Run: headless pygame with SDL's dummy video driver; simulated clock (each Clock.tick advances the game by its frame time, no real sleeping); random seed 0; keys injected as events and as key.get_pressed() state; mouse plan: one left click at the window centre at the start of phase 2, then a move to the lower-right quarter at the start of phase 3.
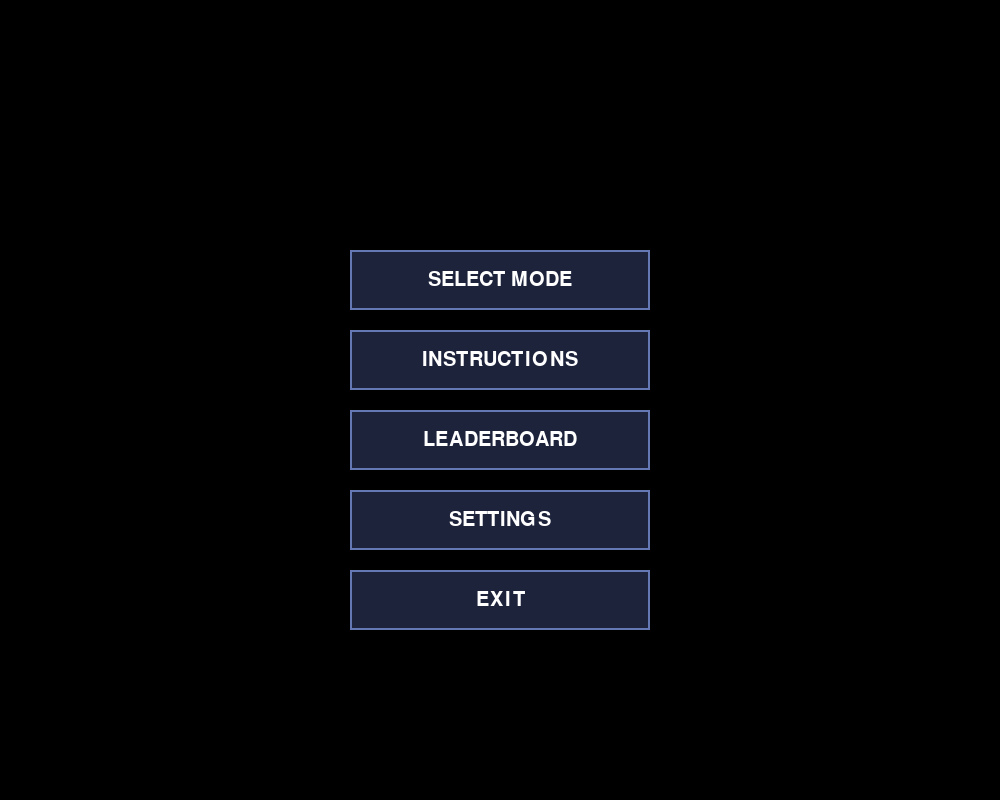
Frame 1 of 4 · flips 1–60 · no input
Frame 2 of 4 · flips 61–180 · clicked the window centre · tapped SPACE, RETURN · held RIGHT (→), D · screen unchanged from frame 1, image omitted
Frame 3 of 4 · flips 181–300 · moved the mouse to the lower-right quarter · held DOWN (↓), S · screen unchanged from frame 2, image omitted
Frame 4 of 4 · flips 301–420 · held LEFT (←), A, UP (↑), W · screen unchanged from frame 3, image omitted

The pygame program that drew these frames:

import pygame
import sys

# Initialise all Pygame modules
pygame.init()

# Window Setup
WIDTH, HEIGHT = 1000,800 # 1000px wide + 800px tall
SCREEN = pygame.display.set_mode((WIDTH,HEIGHT))
pygame.display.set_caption("Spaceship Shooter") # window title

# Control game's frame rate
clock = pygame.time.Clock()

# Colours
BLACK = (0,0,0)
WHITE = (255,255,255)
RED = (255,0,0)
YELLOW = (255,255,0)
GREEN = (0,255,0)
BLUE = (0,0,255)

# Button Colours
BUTTON_COLOUR = (30,35,60)
BUTTON_HOVER = (50,60,100)
BUTTON_BORDER = (100,120,180)

# Font
FONT = pygame.font.SysFont(None, 30)

# Game States
MENU = "menu"
INSTRUCTIONS = "instructions"
LEADERBOARD = "leaderboard"
SETTINGS = "settings"
MODE_SELECT = "mode_select"
PLAYER_SETUP = "player_setup"
GAME = "game"
GAME_OVER = "game_over"

# Current Game State
game_state = MENU
game_mode = None
sound_enabled = True

# Player Setup
player_1_name = ""
player_2_name = ""
difficulty = "Easy"
player_1_crosshair = RED
player_2_crosshair = BLUE

# Create a Reusable Button
def draw_button(text, x, y, WIDTH, HEIGHT):
    mouse_pos = pygame.mouse.get_pos()
    # Create button rectangle
    button_rect = pygame.Rect(x, y, WIDTH, HEIGHT)

    # Check if mouse's hovering over button
    if button_rect.collidepoint(mouse_pos):
        colour = BUTTON_HOVER
    else:
        colour = BUTTON_COLOUR

    # Draw button & button border
    pygame.draw.rect(SCREEN, colour, button_rect)
    pygame.draw.rect(SCREEN, BUTTON_BORDER, button_rect, 2)

    # Create button text & centre inside button
    text_surface = FONT.render(text, True, WHITE)
    text_rect = text_surface.get_rect(center=button_rect.center)

    # Draw text onto screen
    SCREEN.blit(text_surface, text_rect)

    return button_rect

# Game Loop
running = True
while running:
    SCREEN.fill(BLACK)

    # Create menu
    if game_state == MENU:
        SCREEN.fill(BLACK)

        # Draw menu buttons
        select_mode_button = draw_button(
            "SELECT MODE",
            350,
            250,
            300,
            60
        )

        instructions_button = draw_button(
            "INSTRUCTIONS",
            350,
            330,
            300,
            60
        )

        leaderboard_button = draw_button(
            "LEADERBOARD",
            350,
            410,
            300,
            60
        )

        settings_button = draw_button(
            "SETTINGS",
            350,
            490,
            300,
            60
        )

        exit_button = draw_button(
            "EXIT",
            350,
            570,
            300,
            60
        )


    # Create instructions screen
    elif game_state == INSTRUCTIONS:
        SCREEN.fill(BLUE)
        # Draw back button
        back_button = draw_button(
            "BACK",
            50,
            700,
            150,
            50
        )

    # Create leaderboard screen
    elif game_state == LEADERBOARD:
        SCREEN.fill(GREEN)

        # Draw back button
        back_button = draw_button(
            "BACK",
            50,
            700,
            150,
            50
        )

    # Create settings screen
    elif game_state == SETTINGS:
        SCREEN.fill(YELLOW)

        # Draw sound toggle button
        sound_button = draw_button(
            "SOUND: ON" if sound_enabled else "SOUND: OFF",
            350,
            300,
            300,
            60
        )

        # Draw back button
        back_button = draw_button(
            "BACK",
            50,
            700,
            150,
            50
        )

    # Mode Selection Screen
    elif game_state == MODE_SELECT:
        SCREEN.fill(RED)

        # Draw mode selection buttons
        single_player_button = draw_button(
            "SINGLE PLAYER",
            350,
            300,
            300,
            60
        )

        two_player_button = draw_button(
            "2 PLAYERS",
            350,
            380,
            300,
            60
        )

        back_button = draw_button(
            "BACK",
            50,
            700,
            150,
            50
        )

    # Player Setup Screen
    elif game_state == PLAYER_SETUP:
        SCREEN.fill((20,20,40))

        # Draw screen title
        title_text = FONT.render("PLAYER SETUP", )

    # Check what every event was
    for event in pygame.event.get():
        # Close window
        if event.type == pygame.QUIT:
            running = False

        if event.type == pygame.MOUSEBUTTONDOWN:
            # Main Menu buttons
            if game_state == MENU:
                if select_mode_button.collidepoint(event.pos):
                    game_state = MODE_SELECT
                elif instructions_button.collidepoint(event.pos):
                    game_state = INSTRUCTIONS
                elif leaderboard_button.collidepoint(event.pos):
                    game_state = LEADERBOARD
                elif settings_button.collidepoint(event.pos):
                    game_state = SETTINGS
                elif exit_button.collidepoint(event.pos):
                    running = False

            # Instructions buttons
            elif game_state == INSTRUCTIONS:
                if back_button.collidepoint(event.pos):
                    game_state = MENU

            # Leaderboard buttons
            elif game_state == LEADERBOARD:
                if back_button.collidepoint(event.pos):
                    game_state = MENU

            # Settings buttons
            elif game_state == SETTINGS:
                # Toggle sound effects
                if sound_button.collidepoint(event.pos):
                    # "not" creates unlimited toggling
                    sound_enabled = not sound_enabled
                # Return to main menu
                elif back_button.collidepoint(event.pos):
                    game_state = MENU

            # Mode selection buttons
            elif game_state == MODE_SELECT:
                # Select single player mode
                if single_player_button.collidepoint(event.pos):
                    game_mode = "single"
                    game_state = PLAYER_SETUP
                # Select 2-player mode
                elif two_player_button.collidepoint(event.pos):
                    game_mode = "two_player"
                    game_state = PLAYER_SETUP
                elif back_button.collidepoint(event.pos):
                    game_state = MENU

    pygame.display.flip()

    clock.tick(60)

pygame.quit()
sys.exit()
